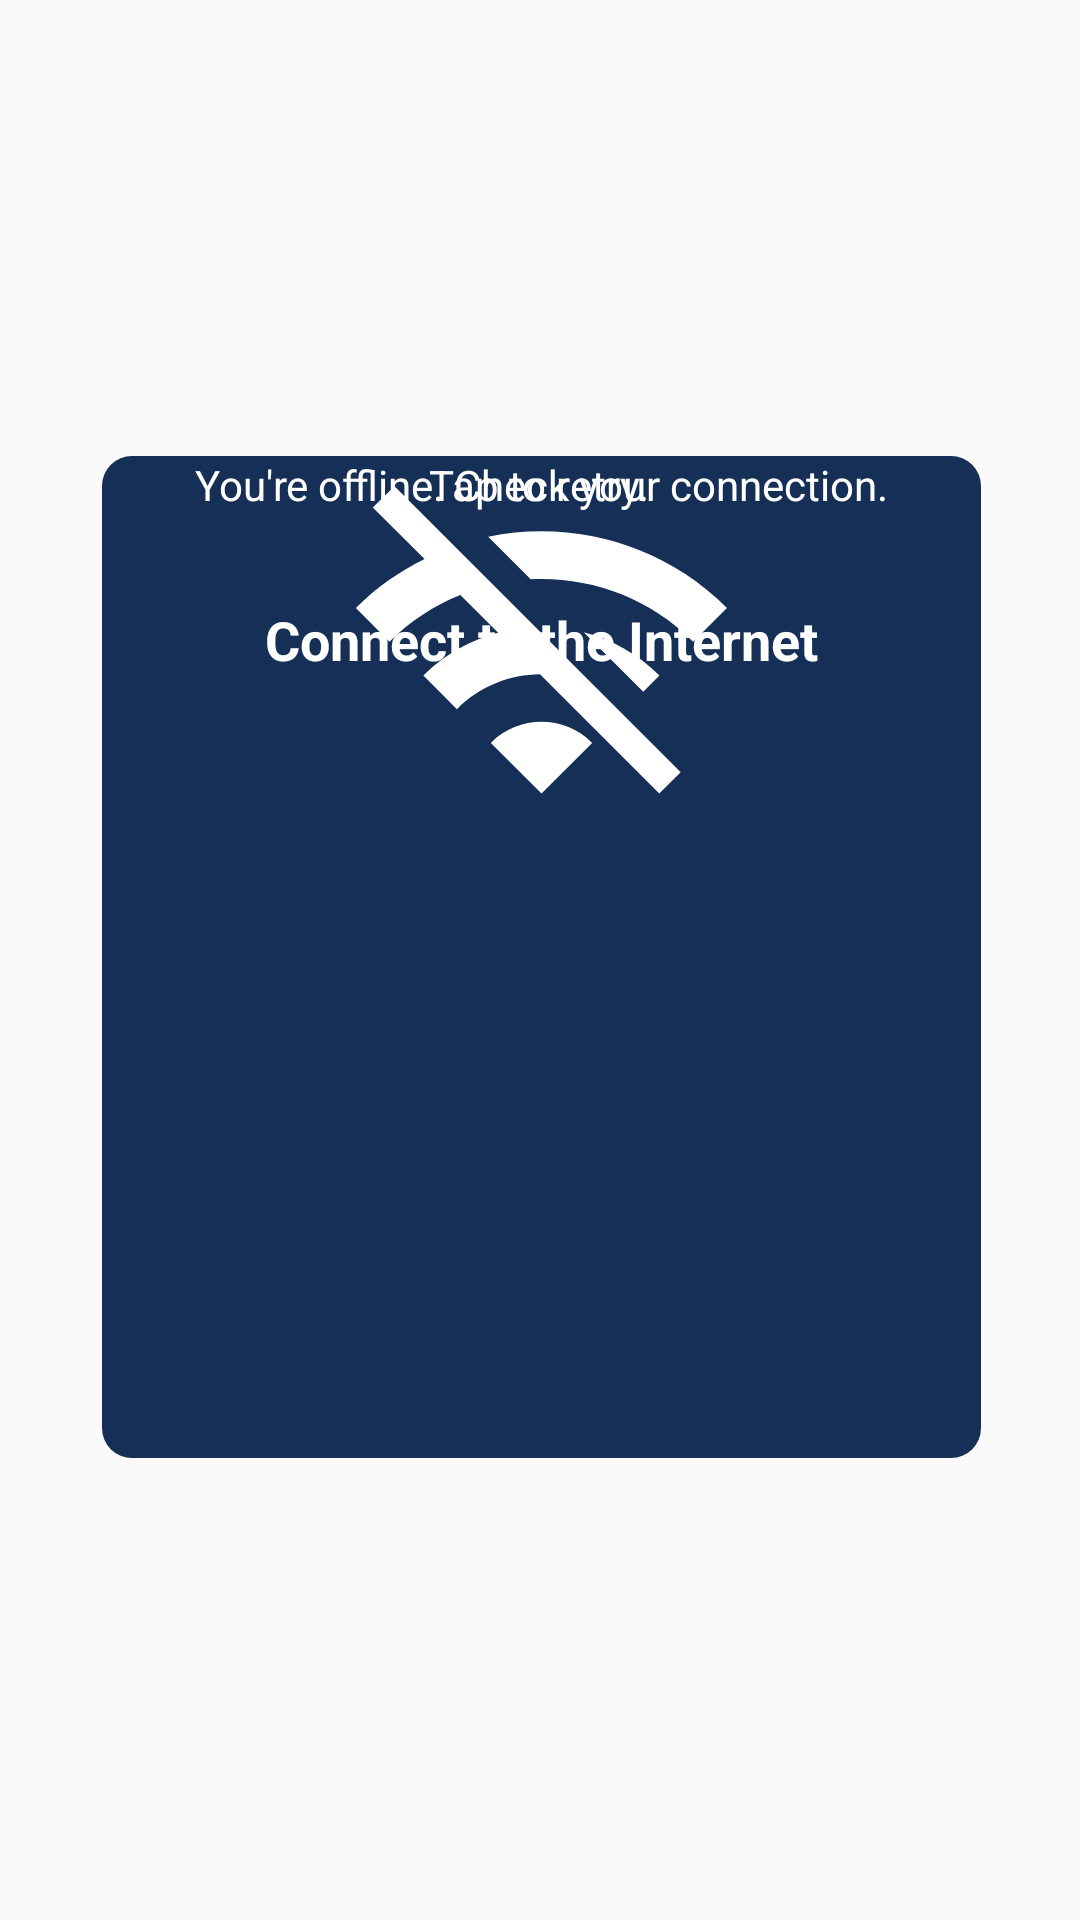

The Android layout XML behind this screen, and the referenced resources:
<!-- AndroidManifest.xml: application theme NoActionBarBlue -->
<!-- res/layout/network_offline_warning.xml -->
<?xml version="1.0" encoding="utf-8"?>
<android.support.constraint.ConstraintLayout xmlns:android="http://schemas.android.com/apk/res/android"
    xmlns:app="http://schemas.android.com/apk/res-auto"
    xmlns:tools="http://schemas.android.com/tools"
    android:layout_width="match_parent"
    android:layout_height="match_parent"
    android:background="@drawable/app_background">

    <android.support.constraint.ConstraintLayout
        android:layout_width="293dp"
        android:layout_height="334dp"
        android:background="@drawable/rounded_background_primary"
        app:layout_constraintBottom_toBottomOf="parent"
        app:layout_constraintEnd_toEndOf="parent"
        app:layout_constraintHorizontal_bias="0.505"
        app:layout_constraintStart_toStartOf="parent"
        app:layout_constraintTop_toTopOf="parent"
        app:layout_constraintVertical_bias="0.497">

        <ImageView
            android:id="@+id/imageView5"
            android:layout_width="293dp"
            android:layout_height="135dp"
            app:layout_constraintEnd_toEndOf="parent"
            app:layout_constraintStart_toStartOf="parent"
            app:srcCompat="@drawable/ic_baseline_wifi_off_white"
            tools:layout_editor_absoluteY="47dp" />

        <TextView
            android:id="@+id/textView4"
            android:layout_width="0dp"
            android:layout_height="wrap_content"
            android:layout_marginBottom="13dp"
            android:text="Connect to the Internet"
            android:textAlignment="center"
            android:textColor="@android:color/background_light"
            android:textSize="18sp"
            android:textStyle="bold"
            app:layout_constraintBottom_toTopOf="@+id/textView6"
            app:layout_constraintEnd_toEndOf="@+id/imageView5"
            app:layout_constraintStart_toStartOf="@+id/imageView5"
            app:layout_constraintTop_toBottomOf="@+id/imageView5" />

        <TextView
            android:id="@+id/textView6"
            android:layout_width="wrap_content"
            android:layout_height="wrap_content"
            android:paddingEnd="10dp"
            android:paddingStart="10dp"
            android:text="You're offline. Check your connection."
            android:textAlignment="center"
            android:textColor="@android:color/background_light"
            app:layout_constraintEnd_toEndOf="parent"
            app:layout_constraintStart_toStartOf="parent"
            tools:layout_editor_absoluteY="224dp" />

        <TextView
            android:id="@+id/textView8"
            android:layout_width="wrap_content"
            android:layout_height="wrap_content"
            android:text="Tap to retry."
            android:textColor="@android:color/background_light"
            app:layout_constraintEnd_toEndOf="parent"
            app:layout_constraintHorizontal_bias="0.497"
            app:layout_constraintStart_toStartOf="parent"
            tools:layout_editor_absoluteY="255dp" />
    </android.support.constraint.ConstraintLayout>
</android.support.constraint.ConstraintLayout>
<!-- resources referenced by this layout -->
<resources>
  <!-- drawable app_background (drawable) -->
  <?xml version="1.0" encoding="utf-8"?>
  <layer-list xmlns:android="http://schemas.android.com/apk/res/android">
      <item>
          <shape android:shape="rectangle">
              <solid android:color="@color/ic_background_background" />
          </shape>
      </item>
      <item>
          <bitmap xmlns:android="http://schemas.android.com/apk/res/android"
              android:src="@drawable/stripe"
              android:tileMode="repeat"/>
      </item>
  </layer-list>
  <!-- drawable ic_baseline_wifi_off_white (drawable) -->
  <vector xmlns:android="http://schemas.android.com/apk/res/android"
      android:width="24dp"
      android:height="24dp"
      android:viewportWidth="24"
      android:viewportHeight="24">
    <path
        android:fillColor="#ffffff"
        android:pathData="M22.99,9C19.15,5.16 13.8,3.76 8.84,4.78l2.52,2.52c3.47,-0.17 6.99,1.05 9.63,3.7l2,-2zM18.99,13c-1.29,-1.29 -2.84,-2.13 -4.49,-2.56l3.53,3.53 0.96,-0.97zM2,3.05L5.07,6.1C3.6,6.82 2.22,7.78 1,9l1.99,2c1.24,-1.24 2.67,-2.16 4.2,-2.77l2.24,2.24C7.81,10.89 6.27,11.73 5,13v0.01L6.99,15c1.36,-1.36 3.14,-2.04 4.92,-2.06L18.98,20l1.27,-1.26L3.29,1.79 2,3.05zM9,17l3,3 3,-3c-1.65,-1.66 -4.34,-1.66 -6,0z"/>
  </vector>
  <!-- drawable rounded_background_primary (drawable) -->
  <?xml version="1.0" encoding="utf-8"?>
      <shape xmlns:android="http://schemas.android.com/apk/res/android"
          android:shape="rectangle" >
  
          <solid android:color="#152f56" />
  
          <corners
              android:bottomLeftRadius="10dp"
              android:bottomRightRadius="10dp"
              android:topLeftRadius="10dp"
              android:topRightRadius="10dp" />
  
      </shape>
  <style name="NoActionBarBlue" parent="Theme.AppCompat.Light.NoActionBar">
          <item name="colorPrimary">@color/colorPrimary</item>
          <item name="colorPrimaryDark">@color/colorPrimaryDark</item>
      </style>
  <color name="ic_background_background">#031131</color>
  <!-- not gathered from this repository: default colours our renderer supplied (Android Studio template values) -->
  <color name="colorPrimary">#FF6200EE</color>
  <color name="colorPrimaryDark">#FF3700B3</color>
</resources>
